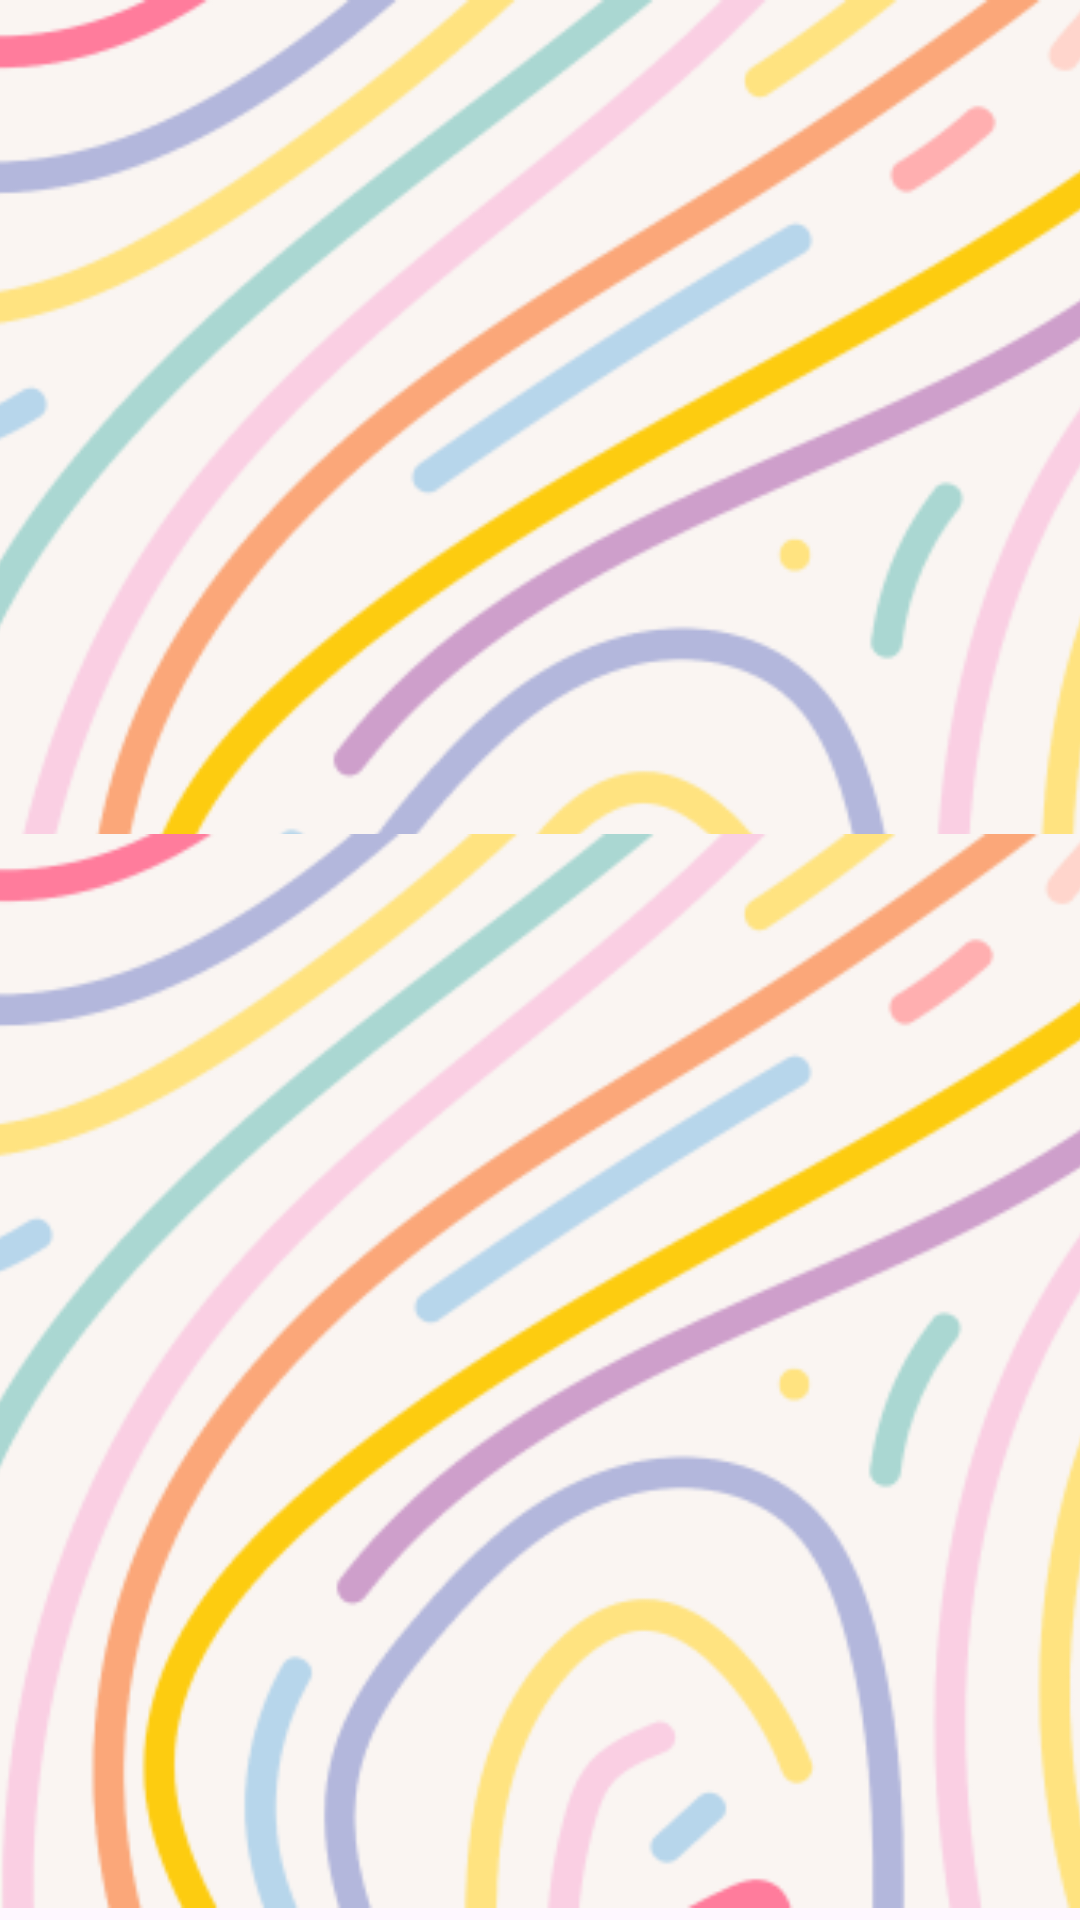

Reconstruct the res/layout file that produces this screen, plus the resources it refers to.
<!-- AndroidManifest.xml: application theme Theme.NeoQuizApp -->
<!-- res/layout/activity_splash2.xml -->
<?xml version="1.0" encoding="utf-8"?>
<androidx.constraintlayout.widget.ConstraintLayout xmlns:android="http://schemas.android.com/apk/res/android"
    xmlns:app="http://schemas.android.com/apk/res-auto"
    xmlns:tools="http://schemas.android.com/tools"
    android:layout_width="match_parent"
    android:layout_height="match_parent"
    tools:context=".SplashActivity">

    <ImageView
        android:id="@+id/imageView17"
        android:layout_width="545dp"
        android:layout_height="361dp"
        app:layout_constraintEnd_toEndOf="parent"
        app:layout_constraintHorizontal_bias="0.504"
        app:layout_constraintStart_toStartOf="parent"
        app:layout_constraintTop_toTopOf="parent"
        app:srcCompat="@drawable/v935_aum_09_a_1" />

    <ImageView
        android:id="@+id/imageView18"
        android:layout_width="502dp"
        android:layout_height="358dp"
        android:layout_marginBottom="4dp"
        app:layout_constraintBottom_toBottomOf="parent"
        app:layout_constraintEnd_toEndOf="parent"
        app:layout_constraintStart_toStartOf="parent"
        app:srcCompat="@drawable/v935_aum_09_a_1" />

    <TextView
        android:id="@+id/textView7"
        android:layout_width="wrap_content"
        android:layout_height="wrap_content"
        android:layout_marginBottom="3dp"
        android:fontFamily="@font/yanone_kaffeesatz"
        android:text="Квизум"
        android:textColor="@color/black"
        android:textSize="64sp"
        app:layout_constraintBottom_toTopOf="@+id/imageView18"
        app:layout_constraintEnd_toEndOf="parent"
        app:layout_constraintStart_toStartOf="parent"
        app:layout_constraintTop_toBottomOf="@+id/imageView17" />

</androidx.constraintlayout.widget.ConstraintLayout>
<!-- resources referenced by this layout -->
<resources>
  <color name="black">#FF000000</color>
  <!-- drawable v935_aum_09_a_1: png bitmap (drawable, 47202 bytes) -->
  <style name="Theme.NeoQuizApp" parent="Base.Theme.NeoQuizApp" />
  <style name="Base.Theme.NeoQuizApp" parent="Theme.Material3.DayNight.NoActionBar">
          
          
      </style>
</resources>
